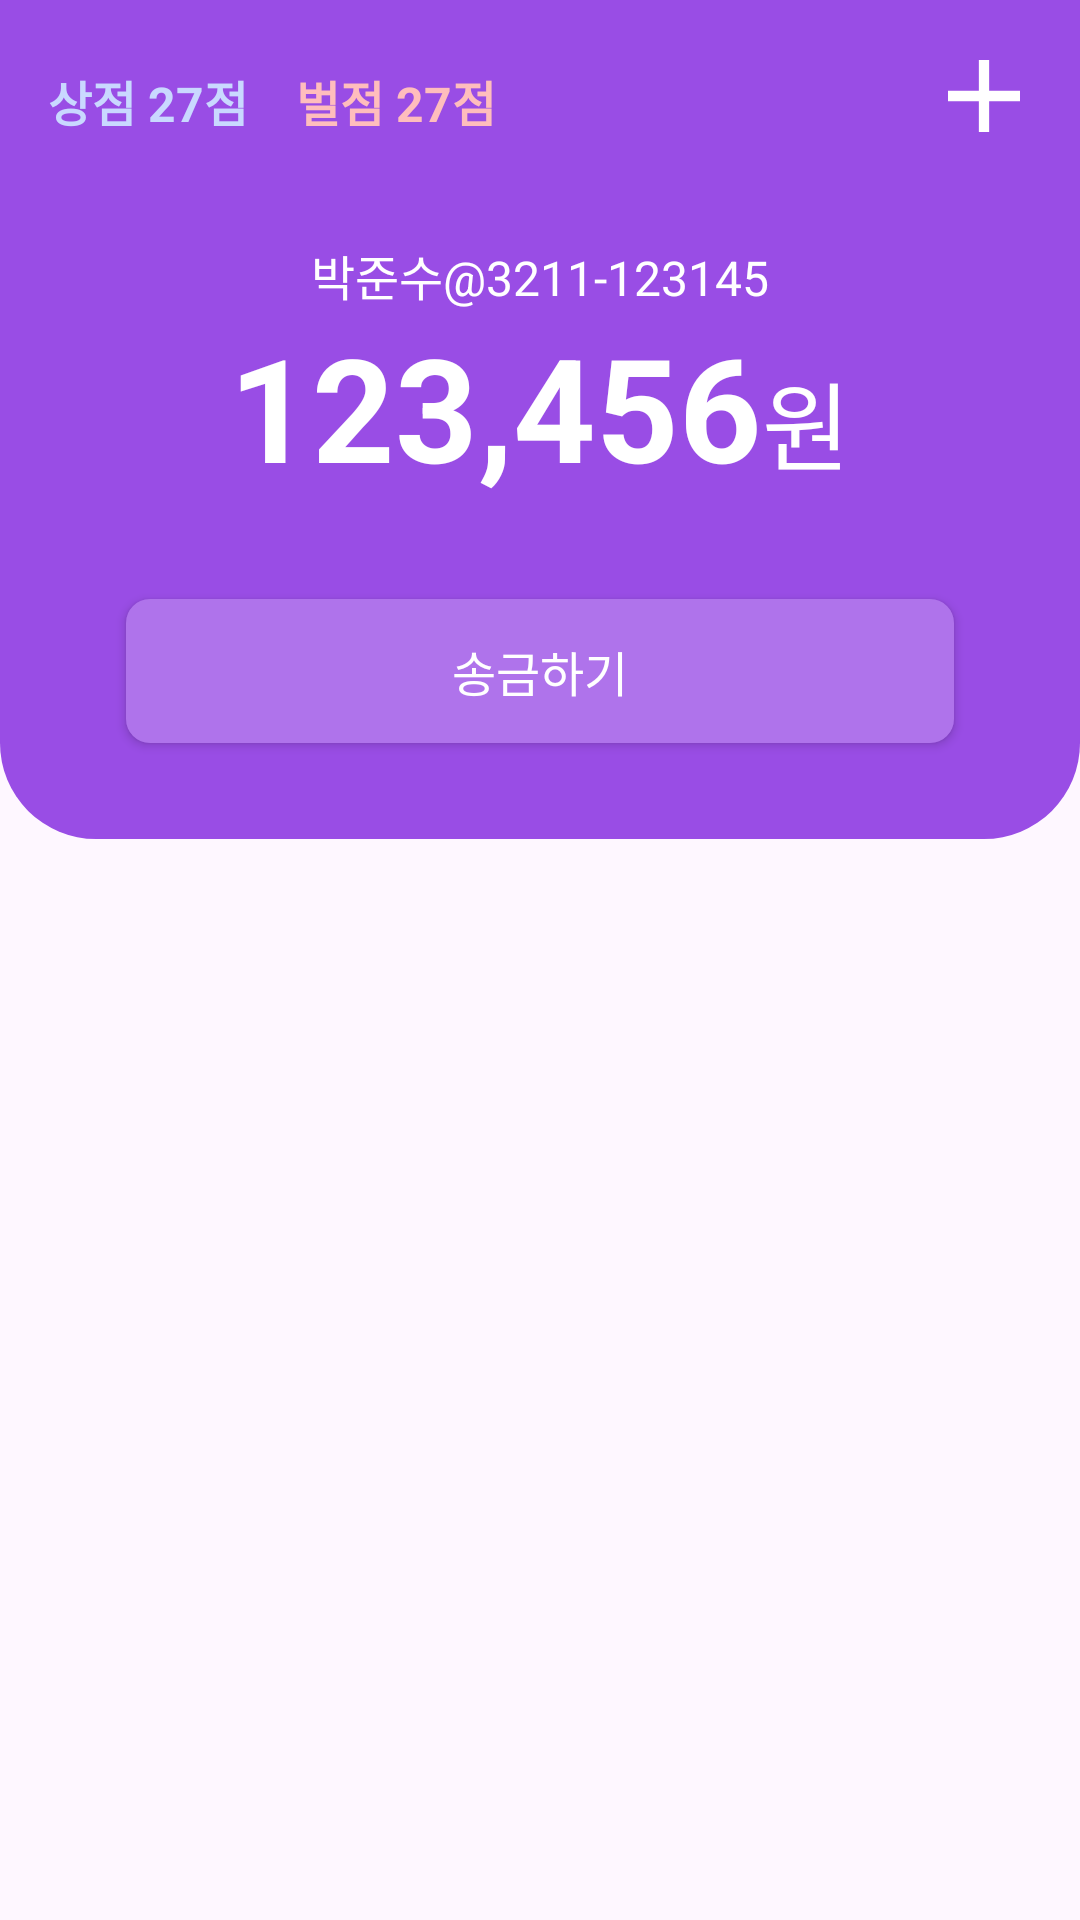

Android layout source for this screen:
<!-- AndroidManifest.xml: application theme Theme.Payedin -->
<!-- res/layout/fragment_wallet.xml -->
<?xml version="1.0" encoding="utf-8"?>
<layout xmlns:tools="http://schemas.android.com/tools">

    <LinearLayout xmlns:android="http://schemas.android.com/apk/res/android"
        android:layout_width="match_parent"
        android:layout_height="match_parent"
        android:orientation="vertical"
        tools:context="ui.wallet.WalletFragment">

        <LinearLayout
            android:layout_width="match_parent"
            android:layout_height="wrap_content"
            android:background="@drawable/bg_wallet_account"
            android:gravity="center"
            android:orientation="vertical">

            <LinearLayout
                android:layout_width="match_parent"
                android:layout_height="wrap_content">

                <TextView
                    android:id="@+id/tv_wallet_plus_point"
                    android:layout_width="wrap_content"
                    android:layout_height="wrap_content"
                    android:layout_marginStart="16dp"
                    android:layout_marginTop="22dp"
                    android:text="상점 27점"
                    android:textColor="#C9D8FF"
                    android:textSize="16sp"
                    android:textStyle="bold" />


                <TextView
                    android:id="@+id/tv_wallet_minus_point"
                    android:layout_width="wrap_content"
                    android:layout_height="wrap_content"
                    android:layout_marginStart="16dp"
                    android:layout_marginTop="22dp"
                    android:text="벌점 27점"
                    android:textColor="#FFBDBD"
                    android:textSize="16sp"
                    android:textStyle="bold" />

                <Space
                    android:layout_width="wrap_content"
                    android:layout_height="wrap_content"
                    android:layout_weight="1" />

                <ImageButton
                    android:id="@+id/btn_wallet_history"
                    android:layout_width="wrap_content"
                    android:layout_height="wrap_content"
                    android:layout_marginTop="8dp"
                    android:layout_marginEnd="8dp"
                    android:background="@drawable/ic_add" />
            </LinearLayout>

            <TextView
                android:id="@+id/tv_wallet_user_account"
                android:layout_width="wrap_content"
                android:layout_height="wrap_content"
                android:layout_marginTop="24dp"
                android:text="박준수@3211-123145"
                android:textColor="@color/white"
                android:textSize="16sp" />

            <LinearLayout
                android:layout_width="wrap_content"
                android:layout_height="wrap_content"
                android:orientation="horizontal">

                <TextView
                    android:id="@+id/tv_wallet_account_money_amount"
                    android:layout_width="wrap_content"
                    android:layout_height="wrap_content"
                    android:text="123,456"
                    android:textColor="@color/white"
                    android:textSize="48sp"
                    android:textStyle="bold" />

                <TextView
                    android:layout_width="wrap_content"
                    android:layout_height="wrap_content"
                    android:text="원"
                    android:textColor="@color/white"
                    android:textSize="32sp" />
            </LinearLayout>

            <androidx.appcompat.widget.AppCompatButton
                android:id="@+id/btn_wallet_transfer"
                android:layout_width="wrap_content"
                android:layout_height="wrap_content"
                android:layout_marginTop="32dp"
                android:layout_marginBottom="32dp"
                android:width="276dp"
                android:background="@drawable/bg_button_secondary"
                android:text="송금하기"
                android:textColor="@color/white"
                android:textSize="16sp" />
        </LinearLayout>

        <androidx.recyclerview.widget.RecyclerView xmlns:android="http://schemas.android.com/apk/res/android"
            xmlns:app="http://schemas.android.com/apk/res-auto"
            xmlns:tools="http://schemas.android.com/tools"
            android:id="@+id/list"
            android:name="team.payedin.android.ui.wallet.WalletFragment"
            android:layout_width="match_parent"
            android:layout_height="match_parent"
            android:layout_marginLeft="16dp"
            android:layout_marginRight="16dp"
            app:layoutManager="LinearLayoutManager"
            tools:context=".ui.wallet.WalletFragment"
            tools:listitem="@layout/item_wallet_history" />
    </LinearLayout>
</layout>
<!-- res/layout/item_wallet_history.xml (included above) -->
<?xml version="1.0" encoding="utf-8"?>
<layout>

    <LinearLayout xmlns:android="http://schemas.android.com/apk/res/android"
        android:layout_width="match_parent"
        android:layout_height="wrap_content"
        android:layout_marginHorizontal="16dp"
        android:layout_marginVertical="12dp"
        android:gravity="center_vertical"
        android:orientation="horizontal">

        <LinearLayout
            android:layout_width="wrap_content"
            android:layout_height="wrap_content"
            android:orientation="vertical">

            <TextView
                android:id="@+id/tv_wallet_history_item_date"
                android:layout_width="wrap_content"
                android:layout_height="wrap_content"
                android:text="07/05/2016"
                android:textColor="#666666"
                android:textSize="12sp" />


            <TextView
                android:id="@+id/tv_wallet_history_item_time"
                android:layout_width="wrap_content"
                android:layout_height="wrap_content"
                android:text="오후 11:23"
                android:textColor="#666666"
                android:textSize="12sp" />
        </LinearLayout>

        <LinearLayout
            android:layout_width="wrap_content"
            android:layout_height="wrap_content"
            android:layout_marginStart="12dp"
            android:layout_weight="1"
            android:orientation="vertical">

            <TextView
                android:id="@+id/tv_wallet_history_item_title"
                android:layout_width="wrap_content"
                android:layout_height="wrap_content"
                android:text="Barone LLC."
                android:textColor="@color/black"
                android:textSize="16sp"
                android:textStyle="bold" />


            <TextView
                android:id="@+id/tv_wallet_history_item_sender"
                android:layout_width="wrap_content"
                android:layout_height="wrap_content"
                android:text="박*수"
                android:textColor="#666666"
                android:textSize="12sp" />
        </LinearLayout>

        <LinearLayout
            android:layout_width="wrap_content"
            android:layout_height="wrap_content"
            android:gravity="end"
            android:orientation="vertical">

            <TextView
                android:id="@+id/tv_wallet_history_item_transfer_amount"
                android:layout_width="wrap_content"
                android:layout_height="wrap_content"
                android:text="-12,000 원"
                android:textColor="#666666"
                android:textSize="14sp" />


            <TextView
                android:id="@+id/tv_wallet_history_item_amount_left"
                android:layout_width="wrap_content"
                android:layout_height="wrap_content"
                android:text="123,000 원"
                android:textColor="#666666"
                android:textSize="12sp" />
        </LinearLayout>
    </LinearLayout>
</layout>
<!-- resources referenced by this layout -->
<resources>
  <!-- drawable bg_button_secondary (drawable) -->
  <?xml version="1.0" encoding="utf-8"?>
  <shape xmlns:android="http://schemas.android.com/apk/res/android">
      <solid android:color="#AF73EB" />
      <corners android:radius="8dp" />
  </shape>
  <!-- drawable bg_wallet_account (drawable) -->
  <?xml version="1.0" encoding="utf-8"?>
  <shape xmlns:android="http://schemas.android.com/apk/res/android">
      <solid android:color="#994DE5" />
      <corners
          android:bottomLeftRadius="32dp"
          android:bottomRightRadius="32dp" />
  </shape>
  <!-- drawable ic_add (drawable) -->
  <vector xmlns:android="http://schemas.android.com/apk/res/android"
      android:width="48dp"
      android:height="48dp"
      android:viewportWidth="48"
      android:viewportHeight="48">
    <group>
      <clip-path
          android:pathData="M0,0h48v48h-48z"/>
      <path
          android:pathData="M36,25.714H25.714V36H22.286V25.714H12V22.286H22.286V12H25.714V22.286H36V25.714Z"
          android:fillColor="#ffffff"/>
    </group>
  </vector>
  <style name="Theme.Payedin" parent="Base.Theme.Payedin" />
  <style name="Base.Theme.Payedin" parent="Theme.Material3.DayNight.NoActionBar">
          
          
      </style>
  <!-- not gathered from this repository: default colours our renderer supplied (Android Studio template values) -->
  <color name="black">#FF000000</color>
  <color name="white">#FFFFFFFF</color>
</resources>
